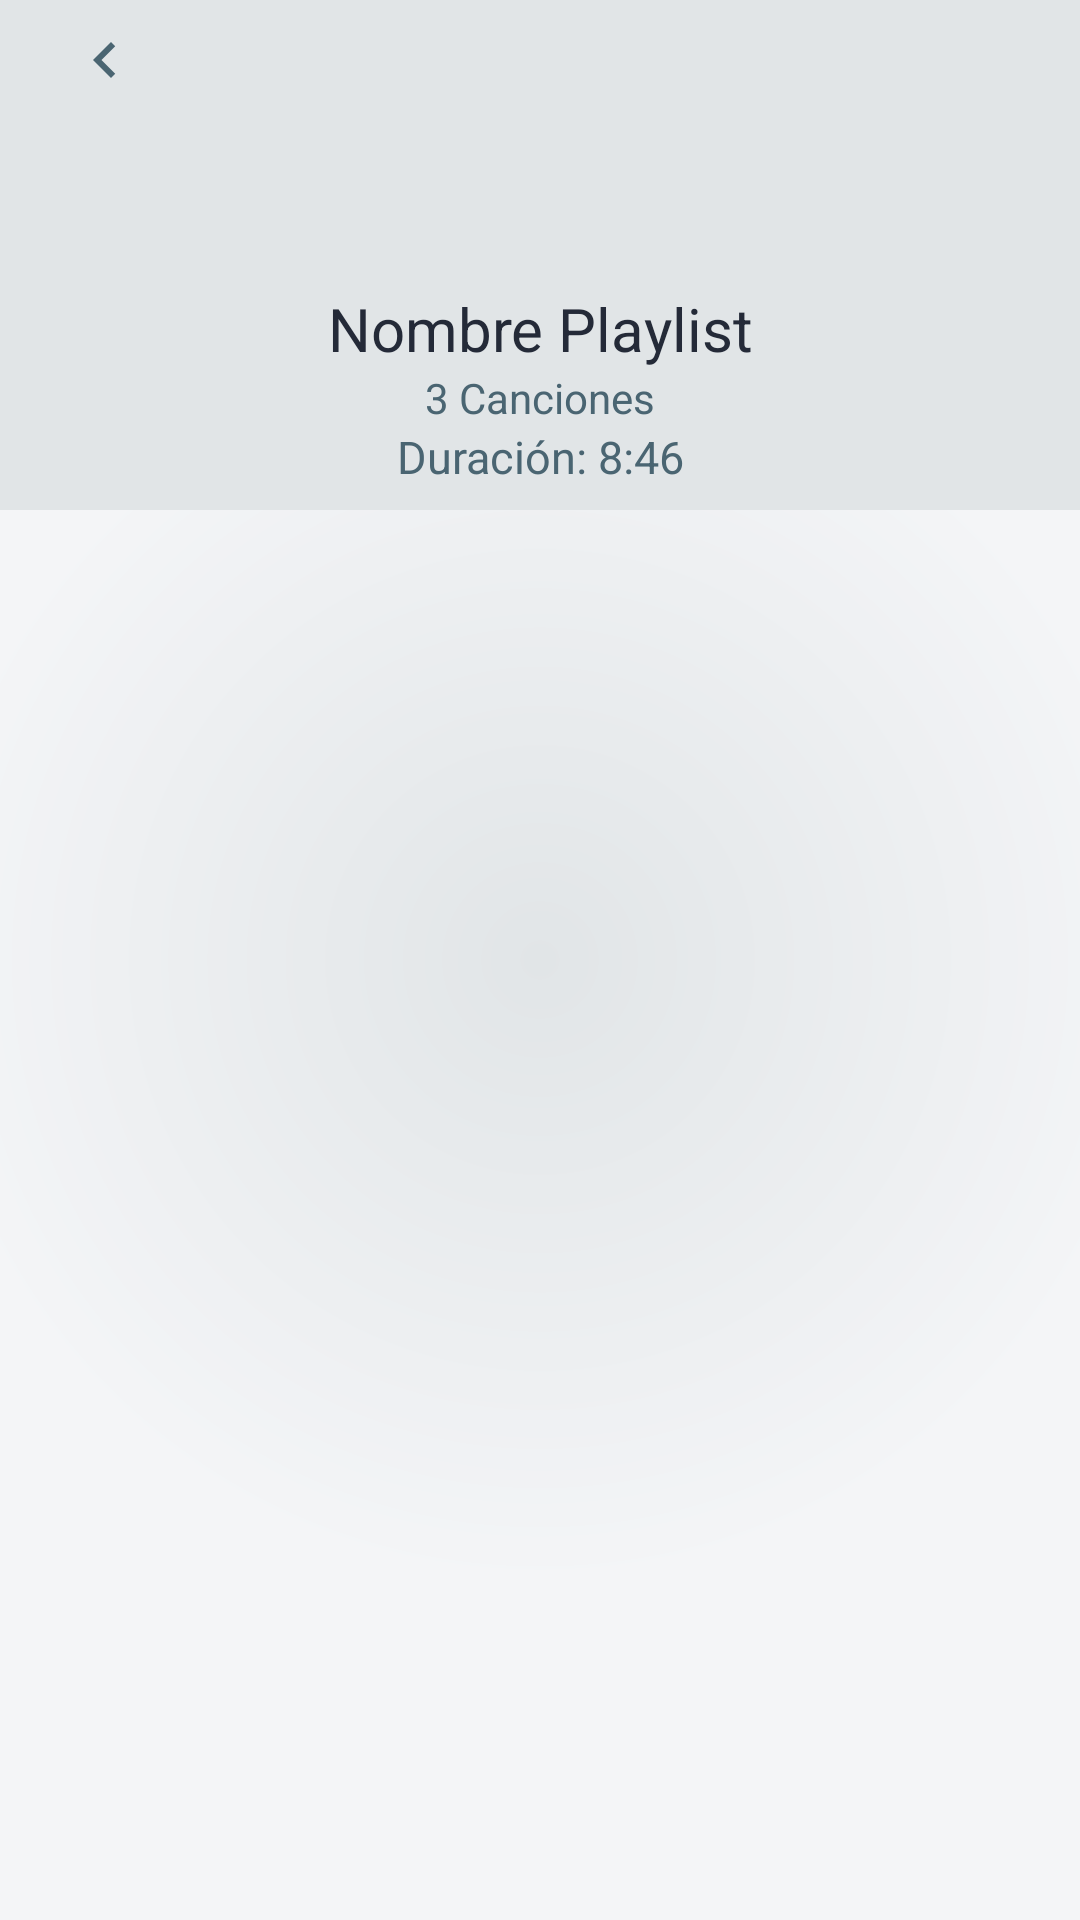

Android layout source for this screen:
<!-- AndroidManifest.xml: application theme AppTheme -->
<!-- res/layout/fragment_canciones_playlist.xml -->
<?xml version="1.0" encoding="utf-8"?>
<FrameLayout xmlns:android="http://schemas.android.com/apk/res/android"
    xmlns:tools="http://schemas.android.com/tools"
    android:layout_width="match_parent"
    android:layout_height="match_parent"
    tools:context=".fragments.CancionesPlaylist"
    android:background="@drawable/fondo_degradado">

    <LinearLayout
        android:id="@+id/barra"
        android:layout_width="match_parent"
        android:layout_height="170dp"
        android:orientation="vertical"
        >

        <LinearLayout
            android:layout_width="match_parent"
            android:layout_height="wrap_content"
            android:orientation="vertical">

            <LinearLayout
                android:id="@+id/barraAltaCancionesPlaylist"
                android:layout_width="match_parent"
                android:layout_height="40dp"
                android:background="@color/colorGrisMenusTopBottom"
                android:orientation="horizontal">

                <ImageButton
                    android:id="@+id/regresarPlaylists"
                    android:layout_width="40dp"
                    android:layout_height="40dp"
                    android:src="@drawable/regresarplaylists"
                    android:background="@color/colorGrisMenusTopBottom"
                    android:layout_alignParentLeft="true"
                    android:layout_centerVertical="true"
                    android:layout_marginLeft="15dp"
                    />
            </LinearLayout>

            <LinearLayout
                android:id="@+id/barraDetallePlaylist"
                android:orientation="vertical"
                android:layout_width="match_parent"
                android:layout_height="wrap_content"
                android:background="@color/colorGrisMenusTopBottom"
                android:layout_below="@+id/barraAltaCancionesPlaylist"
                android:clickable="false">


                <LinearLayout
                    android:layout_width="match_parent"
                    android:layout_height="wrap_content"
                    android:orientation="vertical"
                    android:gravity="center">

                    <ImageView
                        android:id="@+id/playlistImageGrad"
                        android:layout_width="50dp"
                        android:layout_height="50dp"
                        android:layout_marginTop="5dp"
                        android:src="@drawable/playlists"/>

                    <LinearLayout
                        android:layout_width="match_parent"
                        android:layout_height="wrap_content"
                        android:orientation="vertical"
                        android:layout_below="@+id/idImageArtist"
                        >

                        <TextView
                            android:id="@+id/infoPlaylistName"
                            android:layout_marginTop="1dp"
                            android:layout_width="match_parent"
                            android:layout_height="match_parent"
                            android:text="Nombre Playlist"
                            android:textColor="@color/colorPrimary"
                            android:textSize="20sp"
                            android:textStyle="normal"
                            android:gravity="center"
                            />

                        <TextView
                            android:id="@+id/infoPlaylistNSongs"
                            android:layout_width="match_parent"
                            android:layout_height="match_parent"
                            android:text="3 Canciones"
                            android:gravity="center"
                            android:textColor="@color/colorGrisInhabilitado"
                            />
                        <TextView
                            android:id="@+id/infoPlaylistDuration"
                            android:layout_width="match_parent"
                            android:layout_height="match_parent"
                            android:textSize="15sp"
                            android:text="Duración: 8:46"
                            android:gravity="center"
                            android:textColor="@color/colorGrisInhabilitado"
                            />

                    </LinearLayout>


                </LinearLayout>

                <TextView
                    android:layout_width="match_parent"
                    android:layout_height="1dp"
                    android:background="@color/colorPrimary"
                    android:layout_marginTop="10dp"
                    android:layout_below="@+id/infoPlaylistDuration"
                    android:backgroundTint="@color/colorGrisBajitoLineas"
                    />

            </LinearLayout>

        </LinearLayout>

    </LinearLayout>

    <androidx.recyclerview.widget.RecyclerView
        android:id="@+id/recyclerViewCancionesPlaylist"
        android:layout_width="match_parent"
        android:layout_height="wrap_content"
        android:layout_below="@+id/barra"
        android:layout_marginTop="170dp"
        />

</FrameLayout>
<!-- resources referenced by this layout -->
<resources>
  <color name="colorGrisBajitoLineas">#CFD8DC</color>
  <color name="colorGrisInhabilitado">#4A6572</color>
  <color name="colorGrisMenusTopBottom">#E1E5E7</color>
  <color name="colorPrimary">#242A38</color>
  <!-- drawable fondo_degradado (drawable) -->
  <shape xmlns:android="http://schemas.android.com/apk/res/android"
  android:shape="rectangle">
  <gradient
      android:startColor="#E1E5E7"
      android:endColor="#F4F5F7"
      android:gradientRadius="626"
      android:type="radial"
      />
  </shape>
  <!-- drawable regresarplaylists (drawable) -->
  <vector android:height="24dp" android:tint="#4A6572"
      android:viewportHeight="24.0" android:viewportWidth="24.0"
      android:width="24dp" xmlns:android="http://schemas.android.com/apk/res/android">
      <path android:fillColor="#FF4A6572" android:pathData="M15.41,7.41L14,6l-6,6 6,6 1.41,-1.41L10.83,12z"/>
  </vector>
  <style name="AppTheme" parent="Theme.AppCompat.DayNight">
          
          <item name="colorPrimary">@color/colorPrimary</item>
          <item name="colorPrimaryDark">@color/colorPrimaryDark</item>
          <item name="colorAccent">@color/colorAccent</item>
          <item name="windowNoTitle">true</item>
      </style>
  <color name="colorPrimaryDark">#E1E5E7</color>
  <color name="colorAccent">#FAAB1A</color>
</resources>
